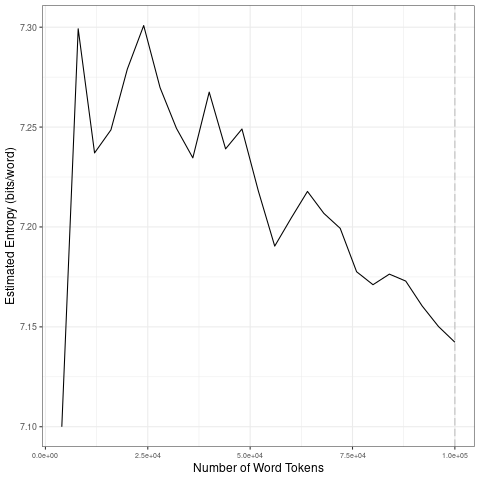

Data behind this chart, as committed beside it:
file, entropy.Corpus.Size, entropy.Entropy, sd.Corpus.Size, sd.SD
data/covid-clean/2020_by_es/2020-07-15_t…, 4000, 7.1, 20000, 0.07819
data/covid-clean/2020_by_es/2020-07-15_t…, 8000, 7.299, 40000, 0.0249
data/covid-clean/2020_by_es/2020-07-15_t…, 12000, 7.237, 60000, 0.02414
data/covid-clean/2020_by_es/2020-07-15_t…, 16000, 7.249, 80000, 0.01969
data/covid-clean/2020_by_es/2020-07-15_t…, 20000, 7.279, 1e+05, 0.01453
data/covid-clean/2020_by_es/2020-07-15_t…, 24000, 7.301, 20000, 0.07819
data/covid-clean/2020_by_es/2020-07-15_t…, 28000, 7.27, 40000, 0.0249
data/covid-clean/2020_by_es/2020-07-15_t…, 32000, 7.249, 60000, 0.02414
data/covid-clean/2020_by_es/2020-07-15_t…, 36000, 7.235, 80000, 0.01969
data/covid-clean/2020_by_es/2020-07-15_t…, 40000, 7.267, 1e+05, 0.01453
data/covid-clean/2020_by_es/2020-07-15_t…, 44000, 7.239, 20000, 0.07819
data/covid-clean/2020_by_es/2020-07-15_t…, 48000, 7.249, 40000, 0.0249
data/covid-clean/2020_by_es/2020-07-15_t…, 52000, 7.218, 60000, 0.02414
data/covid-clean/2020_by_es/2020-07-15_t…, 56000, 7.19, 80000, 0.01969
data/covid-clean/2020_by_es/2020-07-15_t…, 60000, 7.204, 1e+05, 0.01453
data/covid-clean/2020_by_es/2020-07-15_t…, 64000, 7.218, 20000, 0.07819
data/covid-clean/2020_by_es/2020-07-15_t…, 68000, 7.207, 40000, 0.0249
data/covid-clean/2020_by_es/2020-07-15_t…, 72000, 7.199, 60000, 0.02414
data/covid-clean/2020_by_es/2020-07-15_t…, 76000, 7.178, 80000, 0.01969
data/covid-clean/2020_by_es/2020-07-15_t…, 80000, 7.171, 1e+05, 0.01453
data/covid-clean/2020_by_es/2020-07-15_t…, 84000, 7.176, 20000, 0.07819
data/covid-clean/2020_by_es/2020-07-15_t…, 88000, 7.173, 40000, 0.0249
data/covid-clean/2020_by_es/2020-07-15_t…, 92000, 7.16, 60000, 0.02414
data/covid-clean/2020_by_es/2020-07-15_t…, 96000, 7.15, 80000, 0.01969
data/covid-clean/2020_by_es/2020-07-15_t…, 1e+05, 7.142, 1e+05, 0.01453
